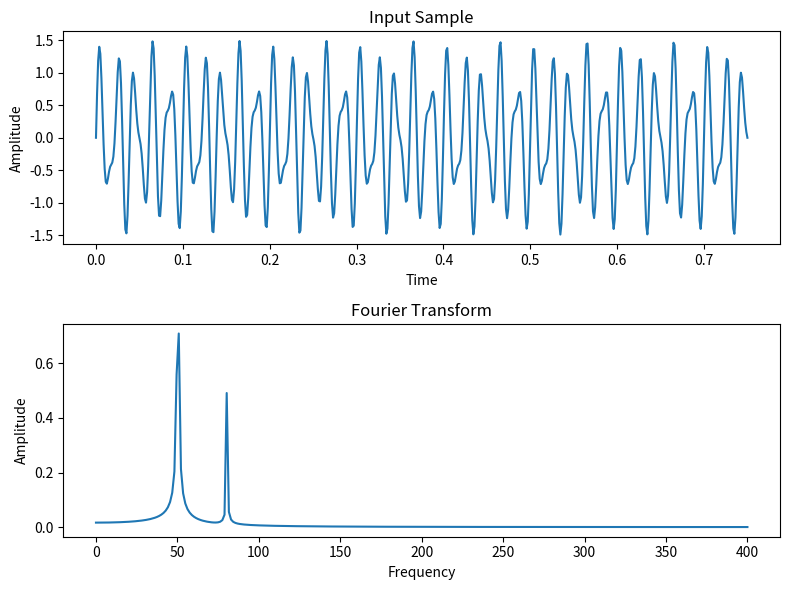

Recreate this plot in Python.
import numpy as np
import matplotlib.pyplot as plt
import scipy.fftpack

# Number of sample points
N = 600
# Sample spacing
T = 1.0 / 800.0
x = np.linspace(0.0, N*T, N)
y = np.sin(50.0 * 2.0*np.pi*x) + 0.5*np.sin(80.0 * 2.0*np.pi*x)
yf = scipy.fftpack.fft(y)
xf = np.linspace(0.0, 1.0/(2.0*T), N//2)

# Plotting the input sample
fig, axs = plt.subplots(2, 1, figsize=(8, 6))
axs[0].plot(x, y)
axs[0].set_xlabel('Time')
axs[0].set_ylabel('Amplitude')
axs[0].set_title('Input Sample')

# Plotting the Fourier Transform
axs[1].plot(xf, 2.0/N * np.abs(yf[:N//2]))
axs[1].set_xlabel('Frequency')
axs[1].set_ylabel('Amplitude')
axs[1].set_title('Fourier Transform')

plt.tight_layout()
plt.show()
